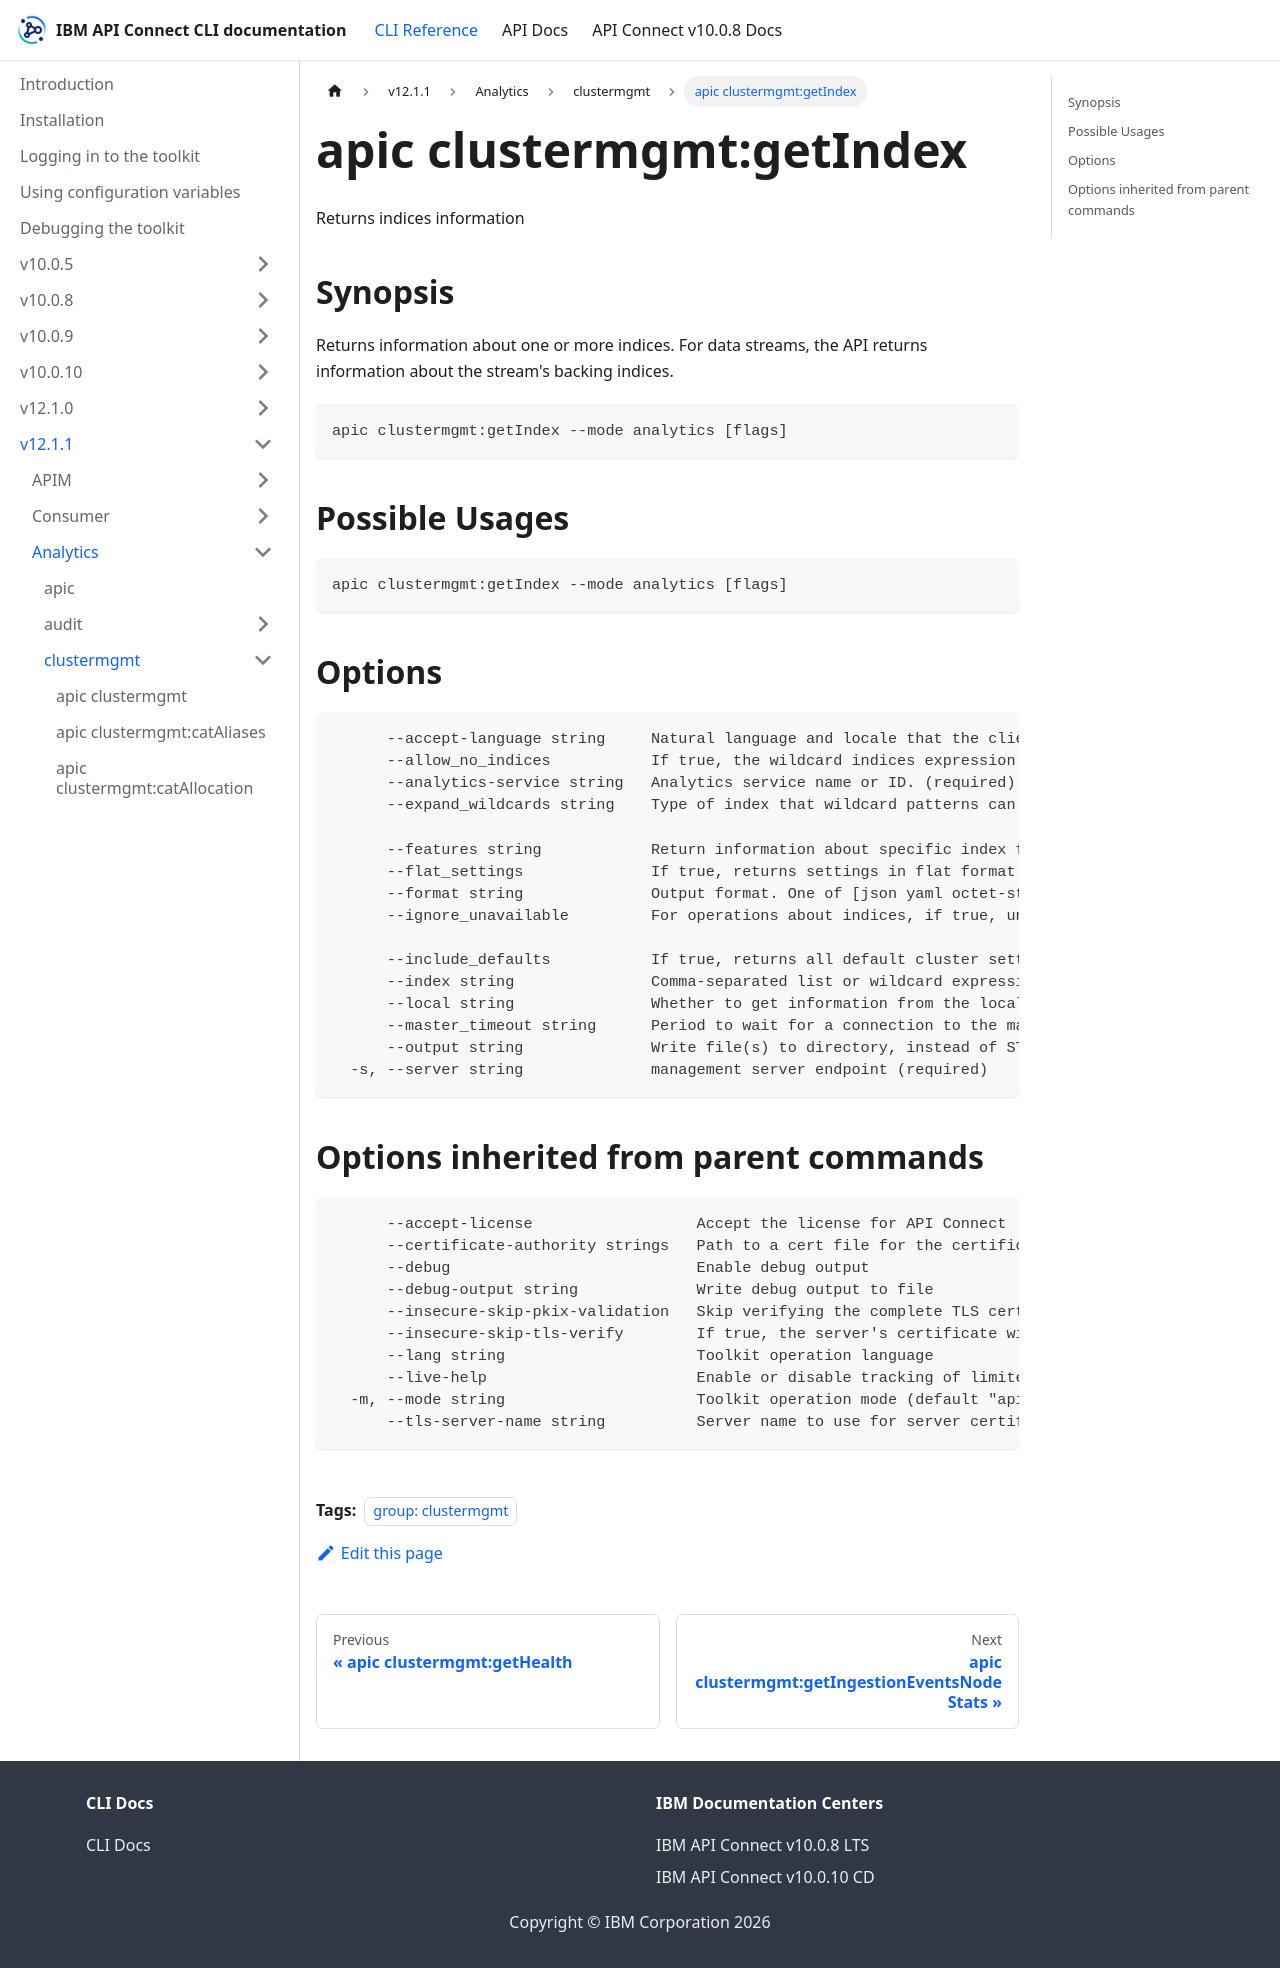

repository: ibm-apiconnect/clidocs · page: docs/v1211/analytics/clustermgmt/apic_clustermgmt_getIndex.html · generator: docusaurus

---
tags:
- "group: clustermgmt"
---
# apic clustermgmt:getIndex

Returns indices information

## Synopsis

Returns information about one or more indices. For data streams, the API returns information about the stream's backing indices.

```
apic clustermgmt:getIndex --mode analytics [flags]
```

## Possible Usages

```
apic clustermgmt:getIndex --mode analytics [flags]
```

## Options

```
      --accept-language string     Natural language and locale that the client prefers.
      --allow_no_indices           If true, the wildcard indices expression that resolves into no concrete indices will be ignored. (This includes _all string or when no indices have been specified). Defaults to true.
      --analytics-service string   Analytics service name or ID. (required)
      --expand_wildcards string    Type of index that wildcard patterns can match. If the request can target data streams, this argument determines whether wildcard expressions match hidden data streams. Supports comma-separated values, such as open,hidden.
                                   
      --features string            Return information about specific index features. Supports comma- separated values.
      --flat_settings              If true, returns settings in flat format.
      --format string              Output format. One of [json yaml octet-stream go-template=... go-template-file=...], defaults to yaml.
      --ignore_unavailable         For operations about indices, if true, unavailable indices (missing or closed) will be ignored. For operations about snapshots, if true, unavailable snapshots (corrupted or otherwise temporarily can't be returned) will be ignored. Defaults to false.
                                   
      --include_defaults           If true, returns all default cluster settings. Defaults to false.
      --index string               Comma-separated list or wildcard expression of index names used to limit the request. (required)
      --local string               Whether to get information from the local node.
      --master_timeout string      Period to wait for a connection to the master node. If no response is received before the timeout expires, the request fails and returns an error.
      --output string              Write file(s) to directory, instead of STDOUT (default "-")
  -s, --server string              management server endpoint (required)
```

## Options inherited from parent commands

```
      --accept-license                  Accept the license for API Connect
      --certificate-authority strings   Path to a cert file for the certificate authority
      --debug                           Enable debug output
      --debug-output string             Write debug output to file
      --insecure-skip-pkix-validation   Skip verifying the complete TLS certificate chain (insecure)
      --insecure-skip-tls-verify        If true, the server's certificate will not be checked for validity. This will make your HTTPS connections insecure
      --lang string                     Toolkit operation language
      --live-help                       Enable or disable tracking of limited usage information
  -m, --mode string                     Toolkit operation mode (default "apim")
      --tls-server-name string          Server name to use for server certificate validation. If it is not provided, the hostname used to contact the server is used
```
